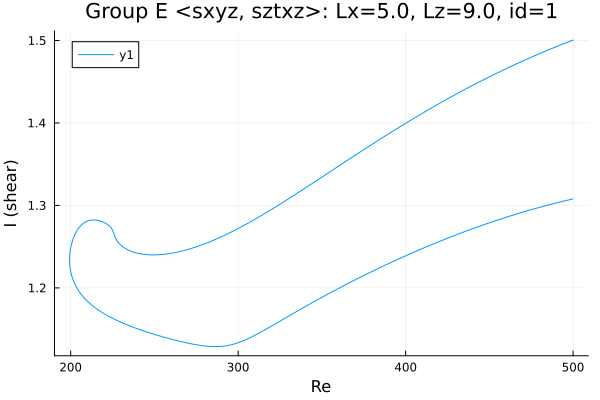

Source data for this figure (header and first rows):
Re, shear
500.0, 1.308
498.7, 1.307
497.3, 1.307
495.9, 1.306
494.5, 1.305
494.4, 1.305
493, 1.305
491.6, 1.304
490.2, 1.303
488.8, 1.302
487.4, 1.302
486, 1.301
484.5, 1.3
483.1, 1.299
481.7, 1.299
480.3, 1.298
478.9, 1.297
477.5, 1.296
476.1, 1.295
474.6, 1.295
473.2, 1.294
471.8, 1.293
470.4, 1.292
469, 1.291
467.6, 1.29
466.2, 1.29
464.7, 1.289
463.3, 1.288
461.9, 1.287
460.5, 1.286
459.1, 1.285
457.7, 1.284
456.3, 1.283
454.8, 1.282
453.4, 1.281
452, 1.28
450.6, 1.279
449.2, 1.278
447.8, 1.277
446.4, 1.276
444.9, 1.275
443.5, 1.274
442.1, 1.273
440.7, 1.272
439.3, 1.271
437.9, 1.27
436.5, 1.269
435, 1.268
433.6, 1.267
432.2, 1.266
430.8, 1.265
429.4, 1.264
428, 1.263
426.6, 1.261
425.1, 1.26
423.7, 1.259
422.3, 1.258
420.9, 1.257
419.5, 1.256
418.1, 1.255
... 442 more rows
